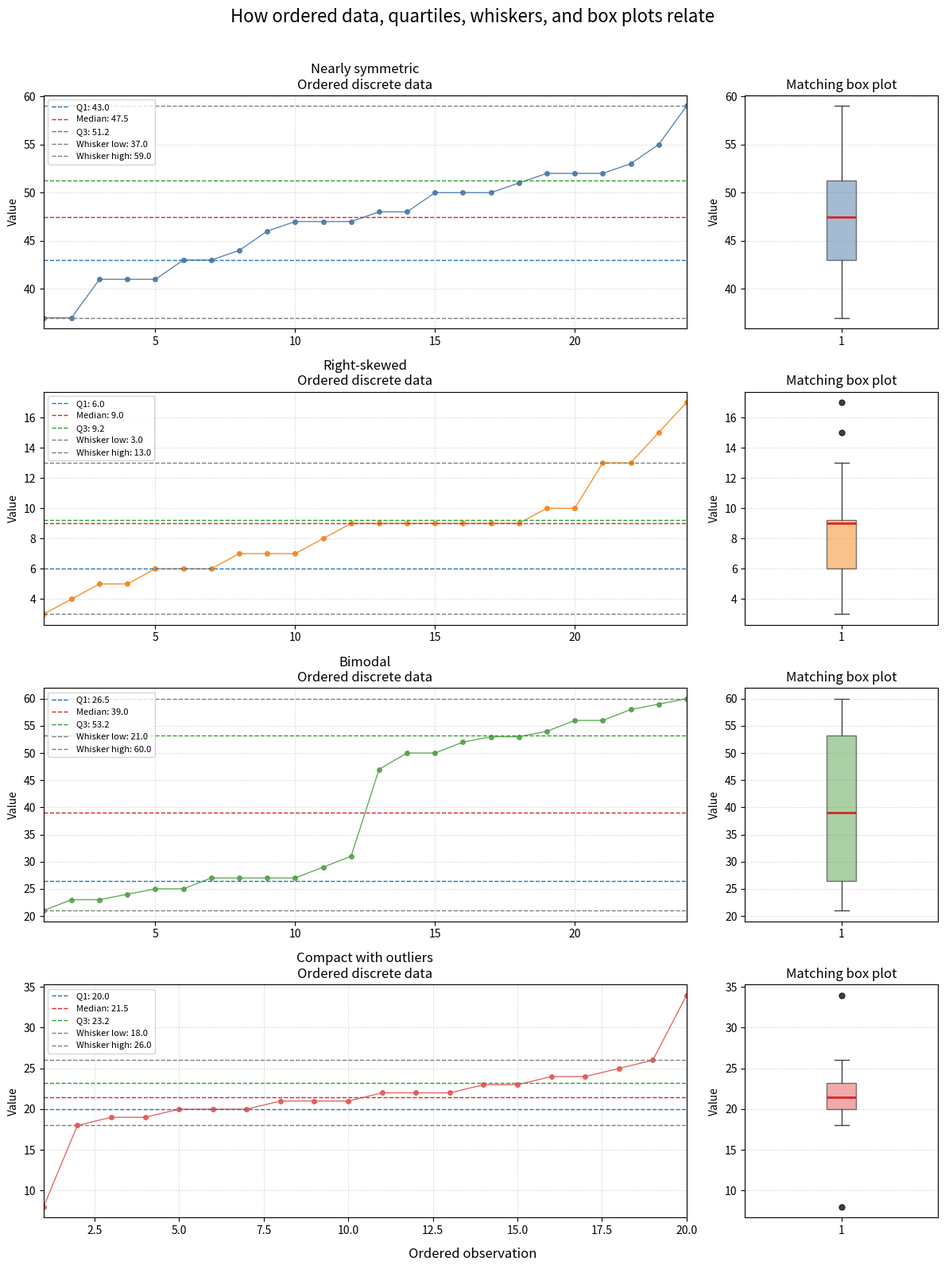

Write the Python code that produced this figure. (Note: this script raises an exception after producing the figure.)
import numpy as np
import matplotlib.pyplot as plt
from pathlib import Path


def tukey_summary(values: np.ndarray) -> dict:
    """Return the quartiles and whisker limits used by a standard box plot."""
    q1, median, q3 = np.percentile(values, [25, 50, 75])
    iqr = q3 - q1
    lower_fence = q1 - 1.5 * iqr
    upper_fence = q3 + 1.5 * iqr

    inlier_values = values[(values >= lower_fence) & (values <= upper_fence)]
    whisker_low = np.min(inlier_values)
    whisker_high = np.max(inlier_values)

    return {
        "q1": q1,
        "median": median,
        "q3": q3,
        "iqr": iqr,
        "lower_fence": lower_fence,
        "upper_fence": upper_fence,
        "whisker_low": whisker_low,
        "whisker_high": whisker_high,
    }


def plot_distribution(ax_data, ax_box, values: np.ndarray, title: str, color: str) -> None:
    """Show the ordered data with quantile guides and the related box plot."""
    sorted_values = np.sort(values)
    x_positions = np.arange(1, len(sorted_values) + 1)
    stats = tukey_summary(sorted_values)

    ax_data.plot(
        x_positions,
        sorted_values,
        marker="o",
        linestyle="-",
        linewidth=1,
        markersize=4,
        color=color,
        alpha=0.9,
    )

    guide_lines = [
        ("Q1", stats["q1"], "#1f77b4"),
        ("Median", stats["median"], "#d62728"),
        ("Q3", stats["q3"], "#2ca02c"),
        ("Whisker low", stats["whisker_low"], "#7f7f7f"),
        ("Whisker high", stats["whisker_high"], "#7f7f7f"),
    ]

    for label, y_value, line_color in guide_lines:
        ax_data.axhline(
            y_value,
            color=line_color,
            linestyle="--",
            linewidth=1,
            label=f"{label}: {y_value:.1f}",
        )

    ax_data.set_title(f"{title}\nOrdered discrete data")
    ax_data.set_ylabel("Value")
    ax_data.grid(True, linestyle="--", linewidth=0.5, alpha=0.5)
    ax_data.set_xlim(1, len(sorted_values))
    ax_data.legend(loc="upper left", fontsize=8, frameon=True)

    ax_box.boxplot(
        sorted_values,
        vert=True,
        patch_artist=True,
        boxprops={"facecolor": color, "alpha": 0.5},
        medianprops={"color": "#d62728", "linewidth": 2},
        whiskerprops={"color": "#444444"},
        capprops={"color": "#444444"},
        flierprops={
            "marker": "o",
            "markerfacecolor": "#111111",
            "markeredgecolor": "#111111",
            "markersize": 5,
            "alpha": 0.8,
        },
    )
    ax_box.set_title("Matching box plot")
    ax_box.set_ylabel("Value")
    ax_box.grid(True, axis="y", linestyle="--", linewidth=0.5, alpha=0.5)


rng = np.random.default_rng(7)

# Each dataset is intentionally small enough that the ordered observations stay readable.
datasets = [
    (
        "Nearly symmetric",
        np.round(rng.normal(loc=50, scale=7, size=24)).astype(int),
        "#4c78a8",
    ),
    (
        "Right-skewed",
        np.round(rng.lognormal(mean=2.2, sigma=0.45, size=24)).astype(int),
        "#f58518",
    ),
    (
        "Bimodal",
        np.sort(
            np.concatenate(
                [
                    np.round(rng.normal(loc=25, scale=3, size=12)),
                    np.round(rng.normal(loc=55, scale=4, size=12)),
                ]
            )
        ).astype(int),
        "#54a24b",
    ),
    (
        "Compact with outliers",
        np.array([18, 19, 19, 20, 20, 20, 21, 21, 21, 22, 22, 22, 23, 23, 24, 24, 25, 26, 8, 34]),
        "#e45756",
    ),
]

fig, axes = plt.subplots(
    nrows=len(datasets),
    ncols=2,
    figsize=(12, 16),
    gridspec_kw={"width_ratios": [4, 1.2]},
)

for row_index, (name, values, color) in enumerate(datasets):
    plot_distribution(axes[row_index, 0], axes[row_index, 1], values, name, color)

fig.suptitle(
    "How ordered data, quartiles, whiskers, and box plots relate",
    fontsize=16,
    y=0.995,
)
fig.supxlabel("Ordered observation", fontsize=12)
plt.tight_layout(rect=(0, 0, 1, 0.985))

output_path = Path(__file__).with_name("boxplot_gallery.png")
fig.savefig(output_path, dpi=200)
print(f"Saved figure to: {output_path}")

plt.show()
